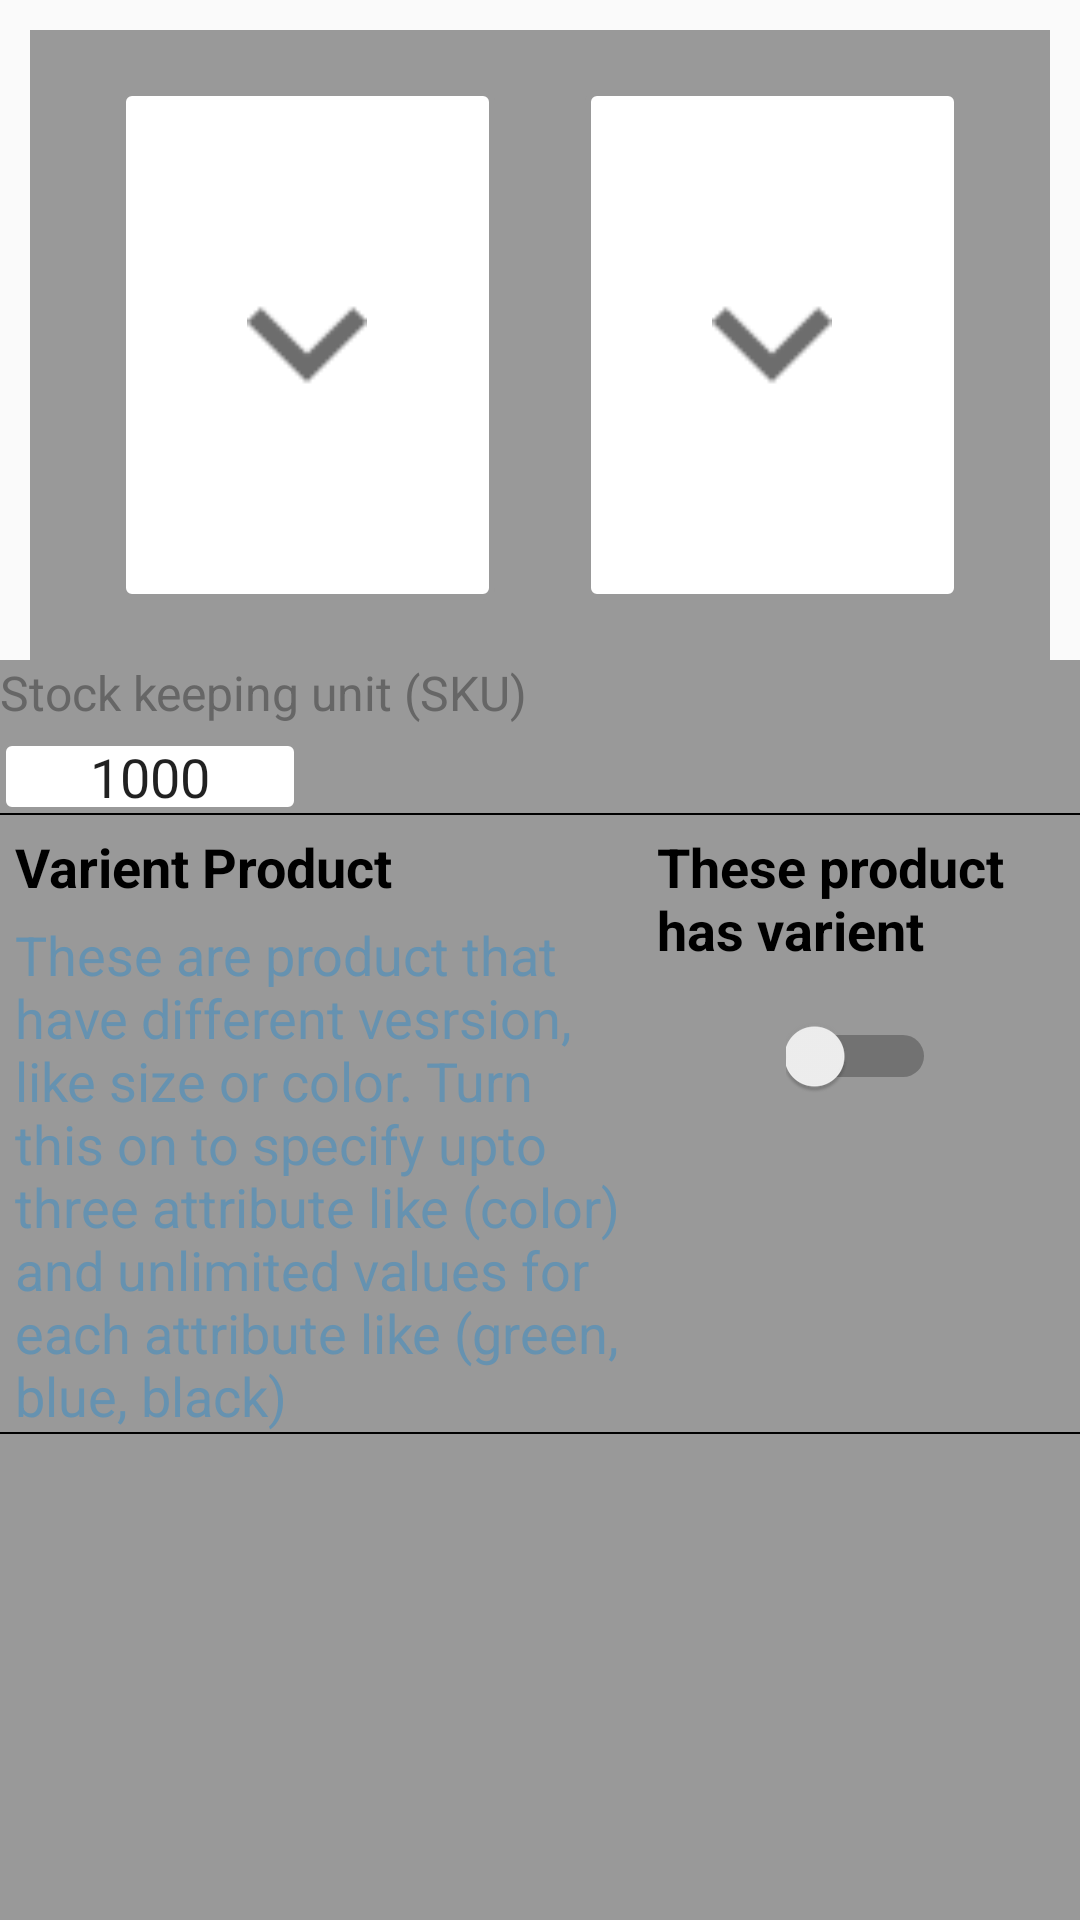

The Android layout XML behind this screen, and the referenced resources:
<!-- AndroidManifest.xml: application theme AppTheme -->
<!-- res/layout/fragement_producttype_inventory.xml -->
<?xml version="1.0" encoding="utf-8"?>
<RelativeLayout xmlns:android="http://schemas.android.com/apk/res/android"
    android:layout_width="match_parent"
    android:layout_height="match_parent"
    android:orientation="vertical">

    <LinearLayout
        android:id="@+id/linear_first"
        android:layout_width="match_parent"
        android:layout_height="wrap_content"
        android:layout_marginLeft="@dimen/side_margin"
        android:layout_marginRight="@dimen/side_margin"
        android:layout_marginTop="@dimen/side_margin"
        android:background="@color/colorFaintGray"
        android:gravity="center"
        android:orientation="horizontal"
        android:weightSum="2">

        <LinearLayout
            android:layout_width="wrap_content"
            android:layout_height="170dp"
            android:layout_marginBottom="20dp"
            android:layout_marginLeft="30dp"
            android:layout_marginTop="20dp"
            android:layout_weight="1"
            android:background="@drawable/corner_stroke"
            android:gravity="center"
            android:orientation="horizontal">

            <ImageView
                android:layout_width="40dp"
                android:layout_height="40dp"
                android:src="@drawable/expand_button" />
        </LinearLayout>

        <LinearLayout
            android:layout_width="wrap_content"
            android:layout_height="170dp"
            android:layout_marginBottom="20dp"
            android:layout_marginLeft="30dp"
            android:layout_marginRight="30dp"
            android:layout_marginTop="20dp"
            android:layout_weight="1"
            android:background="@drawable/corner_stroke"
            android:gravity="center"
            android:orientation="horizontal">

            <ImageView
                android:layout_width="40dp"
                android:layout_height="40dp"
                android:src="@drawable/expand_button" />
        </LinearLayout>
    </LinearLayout>

    <View
        android:id="@+id/view_first"
        android:layout_width="match_parent"
        android:layout_height="0.5dp"
        android:layout_below="@+id/linear_first"
        android:background="@color/colorBlack"></View>

    <LinearLayout
        android:id="@+id/linear_second"
        android:layout_width="match_parent"
        android:layout_height="wrap_content"
        android:layout_alignParentLeft="true"
        android:layout_alignParentStart="true"
        android:layout_below="@+id/linear_first"
        android:background="@color/colorFaintGray"
        android:orientation="vertical"
        android:paddingRight="30dp">

        <TextView
            style="@style/normalTextStyle"
            android:layout_width="wrap_content"
            android:layout_height="wrap_content"
            android:text="@string/stock_keeping" />

        <EditText
            android:layout_width="100dp"
            android:layout_height="wrap_content"
            android:background="@drawable/corner_stroke"
            android:gravity="center"
            android:text="1000" />

    </LinearLayout>
    <View
        android:id="@+id/view_second"
        android:layout_width="match_parent"
        android:layout_height="0.5dp"
        android:layout_below="@+id/linear_second"
        android:background="@color/colorBlack"></View>


    <LinearLayout
        android:id="@+id/linear_third"
        android:weightSum="3"
        android:layout_below="@+id/view_second"
        android:background="@color/colorFaintGray"
        android:layout_width="wrap_content"
        android:layout_height="wrap_content">

        <LinearLayout
            android:layout_weight="2"
            android:orientation="vertical"
            android:layout_width="wrap_content"
            android:layout_height="wrap_content">
            <TextView
                style="@style/normalBoldTextStyle"
                android:layout_width="wrap_content"
                android:layout_height="wrap_content"
                android:text="@string/varient_product"
                />

            <TextView
                style="@style/textViewStyle"
                android:layout_width="wrap_content"
                android:layout_height="wrap_content"
                android:text="@string/varient_product_desc"
                />

        </LinearLayout>

        <LinearLayout
            android:gravity="center"
            android:layout_weight="1"
            android:orientation="vertical"
            android:layout_width="wrap_content"
            android:layout_height="wrap_content">
            <TextView
                android:id="@+id/tv_product_varient"
                style="@style/normalBoldTextStyle"
                android:layout_width="wrap_content"
                android:layout_height="wrap_content"
                android:text="@string/varient_product_has" />
            <Switch
                android:layout_width="50dp"
                android:layout_height="50dp" />
        </LinearLayout>

    </LinearLayout>

    <View
        android:id="@+id/view_third"
        android:layout_width="match_parent"
        android:layout_height="0.5dp"
        android:layout_below="@+id/linear_third"
        android:background="@color/colorBlack"></View>
    <LinearLayout
        android:id="@+id/linear_fourth"
        android:layout_below="@+id/view_third"
        android:background="@color/soft_grey"
        android:layout_width="match_parent"
        android:layout_height="wrap_content">

        <Button
            android:layout_marginLeft="700dp"
            android:text="@string/cancel"
            android:layout_width="wrap_content"
            android:layout_height="wrap_content" />

        <Button
            style="style/buttonSelectedStyle"
            android:text="@string/btn_add_product"
            android:layout_width="wrap_content"
            android:layout_height="wrap_content" />
        </LinearLayout>


</RelativeLayout>
<!-- resources referenced by this layout -->
<resources>
  <color name="colorBlack">#000000</color>
  <color name="colorFaintGray">#999999</color>
  <color name="soft_grey">#999999</color>
  <dimen name="side_margin">10dp</dimen>
  <!-- drawable corner_stroke (drawable) -->
  <?xml version="1.0" encoding="utf-8"?>
  <shape xmlns:android="http://schemas.android.com/apk/res/android">
      <solid android:color="@color/colorWhite"/>
  
      <stroke android:width="2dp"
          android:color="@color/colorFaintGray"
          />
  
      <corners
          android:bottomLeftRadius="3dip"
          android:topRightRadius="3dip"
          android:topLeftRadius="3dip"
          android:bottomRightRadius="3dp"
          />
  
  </shape>
  <!-- drawable expand_button: png bitmap (drawable, 558 bytes) -->
  <string name="btn_add_product">Add Products</string>
  <string name="cancel">Cancel</string>
  <string name="stock_keeping">Stock keeping unit (SKU)</string>
  <string name="varient_product">Varient Product</string>
  <string name="varient_product_desc">These are product that have different vesrsion, like size or color. Turn this on to specify upto three attribute like (color) and unlimited values for each attribute  like (green, blue, black)</string>
  <string name="varient_product_has">These product has varient</string>
  <style name="normalBoldTextStyle">
          <item name="android:textColor">@color/colorBlack</item>
          <item name="android:textSize">18sp</item>
          <item name="android:textStyle">bold</item>
          <item name="android:layout_marginLeft">5dp</item>
          <item name="android:layout_marginRight">5dp</item>
          <item name="android:layout_marginTop">5dp</item>
          <item name="android:layout_marginBottom">5dp</item>
      </style>
  <style name="normalTextStyle">
          <item name="android:textColor">@color/colorDarkGray</item>
          <item name="android:textSize">16sp</item>
          <item name="android:gravity">left</item>
          <item name="android:layout_marginBottom">5dp</item>
      </style>
  <style name="textViewStyle">
          <item name="android:textColor">@color/buttonNotSelectedBackground</item>
          <item name="android:textSize">@dimen/normalTextStyle_size</item>
          <item name="android:layout_marginLeft">5dp</item>
          <item name="android:layout_marginRight">5dp</item>
  
      </style>
  <style name="AppTheme" parent="Theme.AppCompat.Light.DarkActionBar">
          
          <item name="colorPrimary">@color/buttonSelectedBackground</item>
          <item name="colorPrimaryDark">@color/colorPrimaryDark</item>
          <item name="colorAccent">@color/colorAccent</item>
      </style>
  <color name="colorWhite">#FFFFFF</color>
  <color name="colorDarkGray">#666666</color>
  <color name="buttonNotSelectedBackground">#6692B0</color>
  <dimen name="normalTextStyle_size">18sp</dimen>
  <color name="buttonSelectedBackground">#F39C12</color>
  <color name="colorPrimaryDark">#303F9F</color>
  <color name="colorAccent">#FF4081</color>
</resources>
